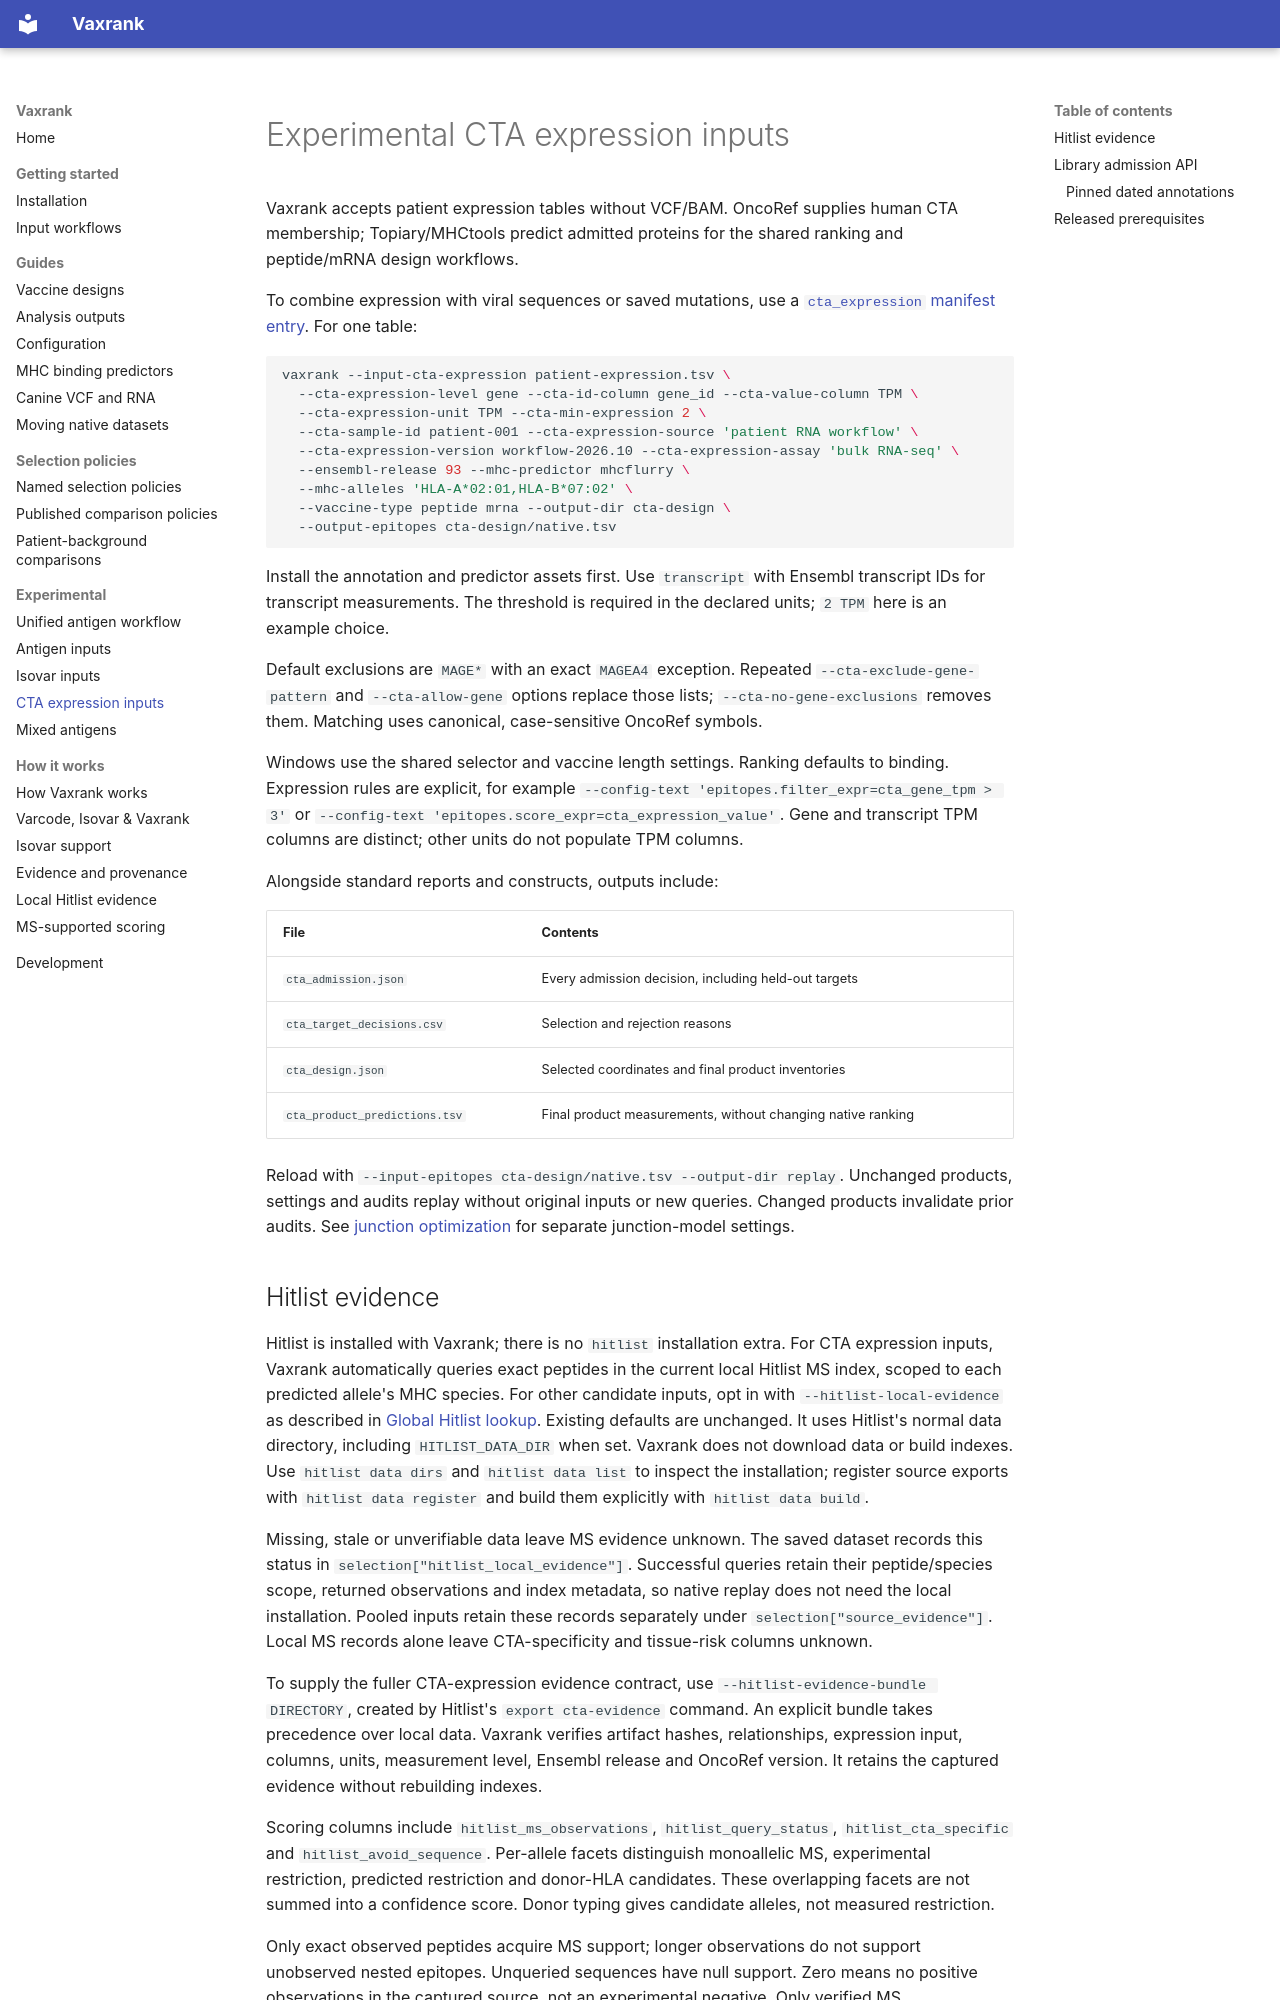

repository: openvax/vaxrank · page: design/expression-cta-inputs/index.html · generator: mkdocs

<a id="experimental-expression-first-cta-admission"></a>

# Experimental CTA expression inputs

Vaxrank accepts patient expression tables without VCF/BAM. OncoRef supplies
human CTA membership; Topiary/MHCtools predict admitted proteins for the shared
ranking and peptide/mRNA design workflows.

To combine expression with viral sequences or saved mutations, use a
[`cta_expression` manifest entry](../antigen-inputs.md#add-cta-expression).
For one table:

```bash
vaxrank --input-cta-expression patient-expression.tsv \
  --cta-expression-level gene --cta-id-column gene_id --cta-value-column TPM \
  --cta-expression-unit TPM --cta-min-expression 2 \
  --cta-sample-id patient-001 --cta-expression-source 'patient RNA workflow' \
  --cta-expression-version workflow-2026.10 --cta-expression-assay 'bulk RNA-seq' \
  --ensembl-release 93 --mhc-predictor mhcflurry \
  --mhc-alleles 'HLA-A*02:01,HLA-B*07:02' \
  --vaccine-type peptide mrna --output-dir cta-design \
  --output-epitopes cta-design/native.tsv
```

Install the annotation and predictor assets first. Use `transcript` with
Ensembl transcript IDs for transcript measurements. The threshold is required
in the declared units; `2 TPM` here is an example choice.

Default exclusions are `MAGE*` with an exact `MAGEA4` exception. Repeated
`--cta-exclude-gene-pattern` and `--cta-allow-gene` options replace those lists;
`--cta-no-gene-exclusions` removes them. Matching uses canonical, case-sensitive
OncoRef symbols.

Windows use the shared selector and vaccine length settings. Ranking defaults
to binding. Expression rules are explicit, for example
`--config-text 'epitopes.filter_expr=cta_gene_tpm > 3'` or
`--config-text 'epitopes.score_expr=cta_expression_value'`. Gene and transcript
TPM columns are distinct; other units do not populate TPM columns.

Alongside standard reports and constructs, outputs include:

| File | Contents |
|---|---|
| `cta_admission.json` | Every admission decision, including held-out targets |
| `cta_target_decisions.csv` | Selection and rejection reasons |
| `cta_design.json` | Selected coordinates and final product inventories |
| `cta_product_predictions.tsv` | Final product measurements, without changing native ranking |

Reload with `--input-epitopes cta-design/native.tsv --output-dir replay`.
Unchanged products, settings and audits replay without original inputs or new
queries. Changed products invalidate prior audits. See
[junction optimization](../vaccine-designs.md#junction-linker-optimization) for
separate junction-model settings.
